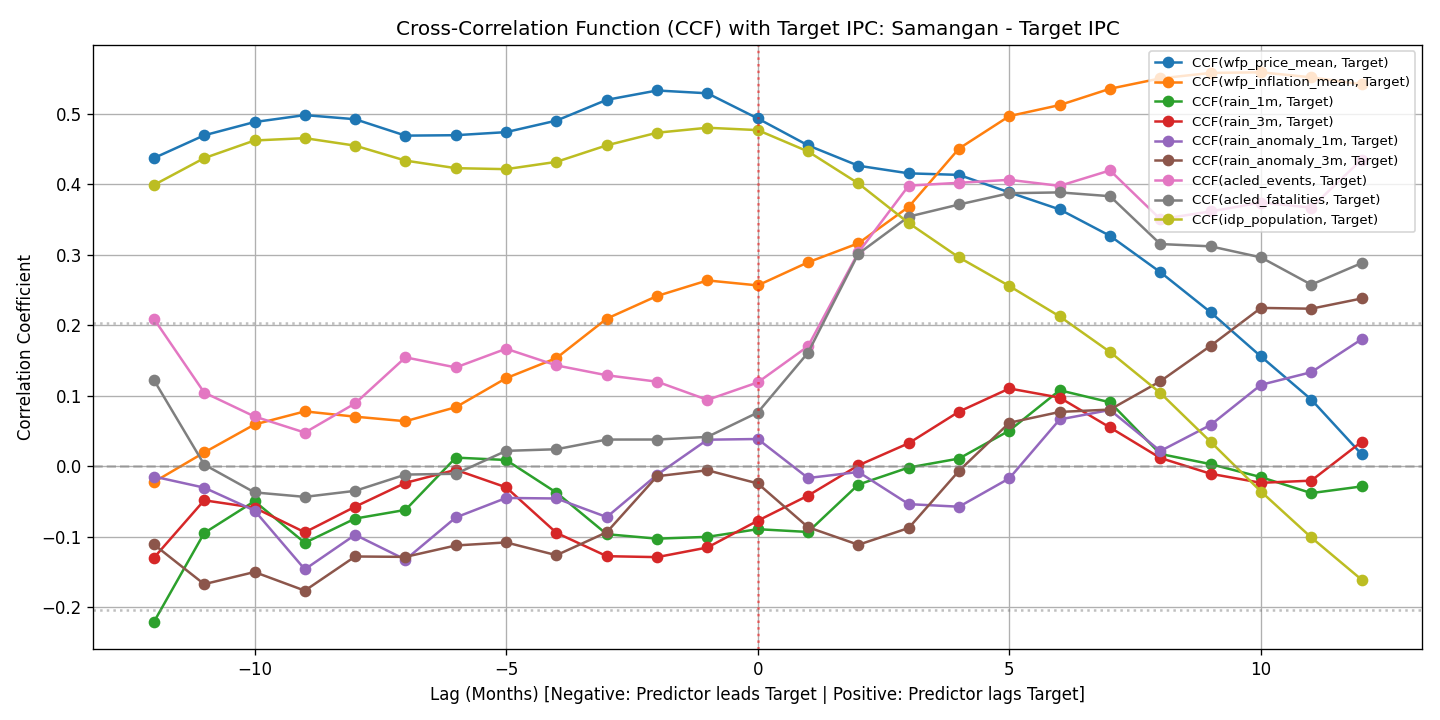

The file beside this chart, header and first rows:
lag, acled_events, acled_fatalities, idp_population, rain_1m, rain_3m, rain_anomaly_1m, rain_anomaly_3m, wfp_inflation_mean, wfp_price_mean
-12, 0.2091, 0.1224, 0.3987, -0.2206, -0.1297, -0.01448, -0.1107, -0.02229, 0.4368
-11, 0.1046, 0.002509, 0.4368, -0.0945, -0.04814, -0.0302, -0.167, 0.01963, 0.4691
-10, 0.07065, -0.03694, 0.4618, -0.04938, -0.05865, -0.06263, -0.1498, 0.05929, 0.4879
-9, 0.04782, -0.04328, 0.4651, -0.1084, -0.09347, -0.146, -0.1762, 0.07786, 0.4977
-8, 0.08923, -0.03471, 0.4545, -0.07402, -0.05721, -0.09702, -0.1278, 0.07039, 0.4919
-7, 0.1544, -0.01168, 0.4333, -0.06173, -0.02341, -0.1322, -0.1283, 0.06392, 0.4686
-6, 0.1401, -0.01055, 0.4225, 0.01236, -0.004948, -0.07244, -0.1121, 0.08379, 0.4693
-5, 0.1666, 0.02193, 0.4211, 0.008991, -0.02974, -0.04481, -0.1078, 0.1249, 0.4736
-4, 0.143, 0.02422, 0.4315, -0.03729, -0.09427, -0.04556, -0.1259, 0.1535, 0.4899
-3, 0.1291, 0.03794, 0.4549, -0.09619, -0.1273, -0.07188, -0.09341, 0.2093, 0.5194
-2, 0.12, 0.03801, 0.4728, -0.1025, -0.1287, -0.01198, -0.01402, 0.2414, 0.5326
-1, 0.09422, 0.04172, 0.4798, -0.09992, -0.115, 0.03776, -0.00557, 0.2635, 0.5287
0, 0.1189, 0.07625, 0.4765, -0.08906, -0.07706, 0.03873, -0.02425, 0.2564, 0.493
1, 0.1702, 0.1611, 0.4462, -0.093, -0.04147, -0.01657, -0.08629, 0.2891, 0.4548
2, 0.3031, 0.3013, 0.4009, -0.02583, 0.001364, -0.007984, -0.1112, 0.3161, 0.426
3, 0.3978, 0.3539, 0.3447, -0.001696, 0.03279, -0.05357, -0.08736, 0.3678, 0.4152
4, 0.4018, 0.3711, 0.296, 0.01105, 0.07755, -0.05722, -0.00632, 0.4504, 0.413
5, 0.406, 0.387, 0.2555, 0.0507, 0.1103, -0.01697, 0.06176, 0.4963, 0.3881
6, 0.3975, 0.3882, 0.2125, 0.1078, 0.09738, 0.06643, 0.07708, 0.512, 0.3641
7, 0.4194, 0.3828, 0.162, 0.09075, 0.05505, 0.07987, 0.08046, 0.5351, 0.3266
8, 0.3503, 0.315, 0.104, 0.01752, 0.01186, 0.02169, 0.1206, 0.5498, 0.2752
9, 0.3612, 0.3118, 0.03468, 0.003131, -0.01053, 0.05869, 0.1708, 0.5575, 0.2183
10, 0.3739, 0.2961, -0.0357, -0.01531, -0.02335, 0.1155, 0.2245, 0.5584, 0.1557
11, 0.3666, 0.2574, -0.1008, -0.03794, -0.02028, 0.1334, 0.2234, 0.5513, 0.09462
12, 0.4347, 0.288, -0.1606, -0.02848, 0.03477, 0.1801, 0.2378, 0.5413, 0.01716
